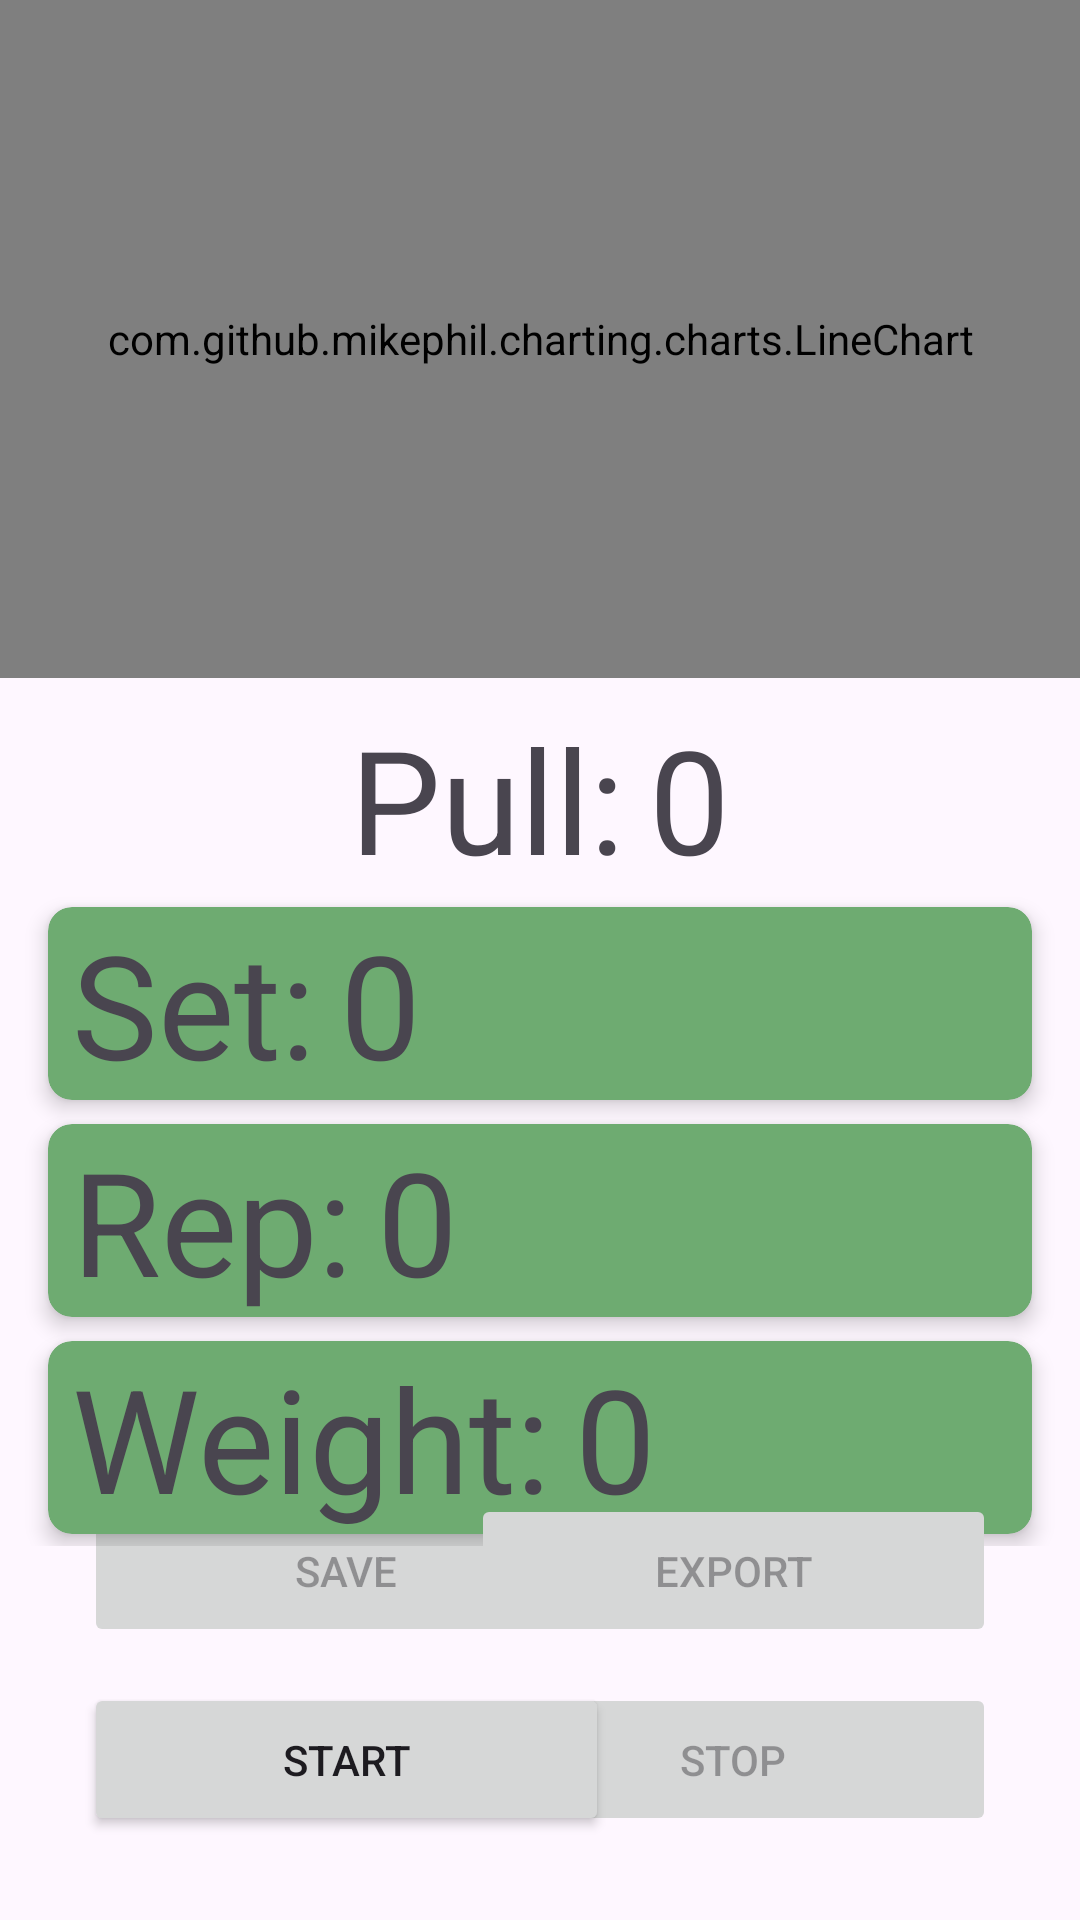

Layout XML and referenced resources for this Android screen:
<!-- AndroidManifest.xml: application theme Theme.Dyna -->
<!-- res/layout/repeater_live_data_fragment.xml -->
<?xml version="1.0" encoding="utf-8"?>
<androidx.constraintlayout.widget.ConstraintLayout xmlns:android="http://schemas.android.com/apk/res/android"
    xmlns:app="http://schemas.android.com/apk/res-auto"
    xmlns:tools="http://schemas.android.com/tools"
    android:id="@+id/main"
    android:layout_width="match_parent"
    android:layout_height="match_parent"
    tools:context=".LiveDataViews.RepeaterLiveData">

    <com.github.mikephil.charting.charts.LineChart
        android:id="@+id/lineChartRepeater"
        android:layout_width="match_parent"
        android:layout_height="226dp"
        app:layout_constraintTop_toTopOf="parent"
        tools:layout_editor_absoluteX="0dp" />

    <Button
        android:id="@+id/btnRepeaterStart"
        android:layout_width="175dp"
        android:layout_height="51dp"
        android:layout_marginStart="28dp"
        android:layout_marginBottom="28dp"
        android:text="Start"
        app:layout_constraintBottom_toBottomOf="parent"
        app:layout_constraintStart_toStartOf="parent" />

    <Button
        android:id="@+id/btnRepeaterStop"
        android:layout_width="175dp"
        android:layout_height="51dp"
        android:layout_marginEnd="28dp"
        android:layout_marginBottom="28dp"
        android:enabled="false"
        android:text="Stop"
        app:layout_constraintBottom_toBottomOf="parent"
        app:layout_constraintEnd_toEndOf="parent" />

    <Button
        android:id="@+id/btnRepeaterSave"
        android:layout_width="175dp"
        android:layout_height="51dp"
        android:layout_marginStart="28dp"
        android:layout_marginBottom="12dp"
        android:enabled="false"
        android:text="Save"
        app:layout_constraintBottom_toTopOf="@+id/btnRepeaterStart"
        app:layout_constraintStart_toStartOf="parent" />

    <LinearLayout
        android:id="@+id/linearLayout6"
        android:layout_width="wrap_content"
        android:layout_height="wrap_content"
        android:layout_marginTop="8dp"
        android:orientation="horizontal"
        app:layout_constraintEnd_toEndOf="parent"
        app:layout_constraintStart_toStartOf="parent"
        app:layout_constraintTop_toBottomOf="@+id/lineChartRepeater">

        <TextView
            android:id="@+id/txtPullRest"
            android:layout_width="wrap_content"
            android:layout_height="wrap_content"
            android:text="Pull:"

            android:textSize="48sp"
            app:layout_constraintEnd_toEndOf="parent"
            app:layout_constraintHorizontal_bias="0.375"
            app:layout_constraintStart_toStartOf="parent"
            app:layout_constraintTop_toBottomOf="@+id/lineChartRepeater" />

        <TextView
            android:id="@+id/txtCountdown"
            android:layout_width="wrap_content"
            android:layout_height="wrap_content"
            android:layout_marginStart="8dp"
            android:text="0"

            android:textSize="48sp"
            app:layout_constraintBottom_toBottomOf="@+id/txtPullRest"
            app:layout_constraintStart_toEndOf="@+id/txtPullRest"
            app:layout_constraintTop_toTopOf="@+id/txtPullRest" />
    </LinearLayout>

    <LinearLayout
        android:layout_width="match_parent"
        android:layout_height="wrap_content"
        android:orientation="vertical"
        app:layout_constraintTop_toBottomOf="@+id/linearLayout6">

        <com.google.android.material.card.MaterialCardView
            android:layout_width="match_parent"
            android:layout_height="wrap_content"
            android:layout_marginStart="16dp"
            android:layout_marginTop="4dp"
            android:layout_marginEnd="16dp"
            android:layout_marginBottom="4dp">

            <LinearLayout
                android:layout_width="match_parent"
                android:layout_height="wrap_content"
                android:layout_marginStart="8dp"
                android:orientation="horizontal">


                <TextView
                    android:id="@+id/txtSetLabel"
                    android:layout_width="wrap_content"
                    android:layout_height="wrap_content"
                    android:text="Set:"
                    android:textSize="48sp"
                    app:layout_constraintTop_toBottomOf="@+id/lineChartRepeater"
                    tools:layout_editor_absoluteX="28dp" />

                <TextView
                    android:id="@+id/txtRepeaterSetNum"
                    android:layout_width="wrap_content"
                    android:layout_height="wrap_content"
                    android:layout_marginStart="8dp"
                    android:text="0"
                    android:textSize="48sp"
                    app:layout_constraintBottom_toBottomOf="@+id/txtSetLabel"
                    app:layout_constraintStart_toEndOf="@+id/txtSetLabel"
                    app:layout_constraintTop_toTopOf="@+id/txtSetLabel"
                    app:layout_constraintVertical_bias="0.0" />
            </LinearLayout>
        </com.google.android.material.card.MaterialCardView>

        <com.google.android.material.card.MaterialCardView
            android:layout_width="match_parent"
            android:layout_height="wrap_content"
            android:layout_marginStart="16dp"
            android:layout_marginTop="4dp"
            android:layout_marginEnd="16dp"
            android:layout_marginBottom="4dp">

            <LinearLayout
                android:layout_width="match_parent"
                android:layout_height="wrap_content"
                android:layout_marginStart="8dp"
                android:orientation="horizontal">

                <TextView
                    android:id="@+id/textView16"
                    android:layout_width="wrap_content"
                    android:layout_height="wrap_content"
                    android:text="Rep:"

                    android:textSize="48sp"
                    app:layout_constraintStart_toStartOf="@+id/txtSetLabel"
                    app:layout_constraintTop_toBottomOf="@+id/txtSetLabel" />

                <TextView
                    android:id="@+id/txtCriticalRepNum"
                    android:layout_width="wrap_content"
                    android:layout_height="wrap_content"
                    android:layout_marginStart="8dp"
                    android:text="0"

                    android:textSize="48sp"
                    app:layout_constraintBottom_toBottomOf="@+id/textView16"
                    app:layout_constraintStart_toEndOf="@+id/textView16"
                    app:layout_constraintTop_toTopOf="@+id/textView16"
                    app:layout_constraintVertical_bias="0.0" />
            </LinearLayout>
        </com.google.android.material.card.MaterialCardView>

        <com.google.android.material.card.MaterialCardView
            android:layout_width="match_parent"
            android:layout_height="wrap_content"
            android:layout_marginStart="16dp"
            android:layout_marginTop="4dp"
            android:layout_marginEnd="16dp"
            android:layout_marginBottom="4dp">

            <LinearLayout
                android:layout_width="match_parent"
                android:layout_height="wrap_content"
                android:layout_marginStart="8dp"
                android:orientation="horizontal">

                <TextView
                    android:id="@+id/textView9"
                    android:layout_width="wrap_content"
                    android:layout_height="wrap_content"
                    android:text="Weight:"
                    android:textSize="48sp"
                    app:layout_constraintStart_toStartOf="@+id/textView16"
                    app:layout_constraintTop_toBottomOf="@+id/textView16" />

                <TextView
                    android:id="@+id/txtCriticalCurrent"
                    android:layout_width="wrap_content"
                    android:layout_height="wrap_content"
                    android:layout_marginStart="8dp"
                    android:text="0"

                    android:textSize="48sp"
                    app:layout_constraintBottom_toBottomOf="@+id/textView9"
                    app:layout_constraintStart_toEndOf="@+id/textView9"
                    app:layout_constraintTop_toTopOf="@+id/textView9"
                    app:layout_constraintVertical_bias="0.0" />
            </LinearLayout>
        </com.google.android.material.card.MaterialCardView>
    </LinearLayout>

    <Button
        android:id="@+id/btnRepeaterExport"
        android:layout_width="175dp"
        android:layout_height="51dp"
        android:layout_marginEnd="28dp"
        android:layout_marginBottom="12dp"
        android:enabled="false"
        android:text="Export"
        app:layout_constraintBottom_toTopOf="@+id/btnRepeaterStop"
        app:layout_constraintEnd_toEndOf="parent" />

</androidx.constraintlayout.widget.ConstraintLayout>
<!-- resources referenced by this layout -->
<resources>
  <style name="Theme.Dyna" parent="Base.Theme.Dyna" />
  <style name="Base.Theme.Dyna" parent="Theme.Material3.DayNight.NoActionBar">
          
          
          <item name="materialCardViewStyle">@style/MaterialCardViewStyle</item>
      </style>
  <style name="MaterialCardViewStyle">
          <item name="cardCornerRadius">8dp</item>
          <item name="android:layout_marginStart">16dp</item>
          <item name="android:layout_marginTop">4dp</item>
          <item name="android:layout_marginEnd">16dp</item>
          <item name="android:layout_marginBottom">4dp</item>
          <item name="cardElevation">4dp</item>
          <item name="cardBackgroundColor">@color/muted_green</item>
      </style>
  <color name="muted_green">#6EAB71</color>
</resources>
